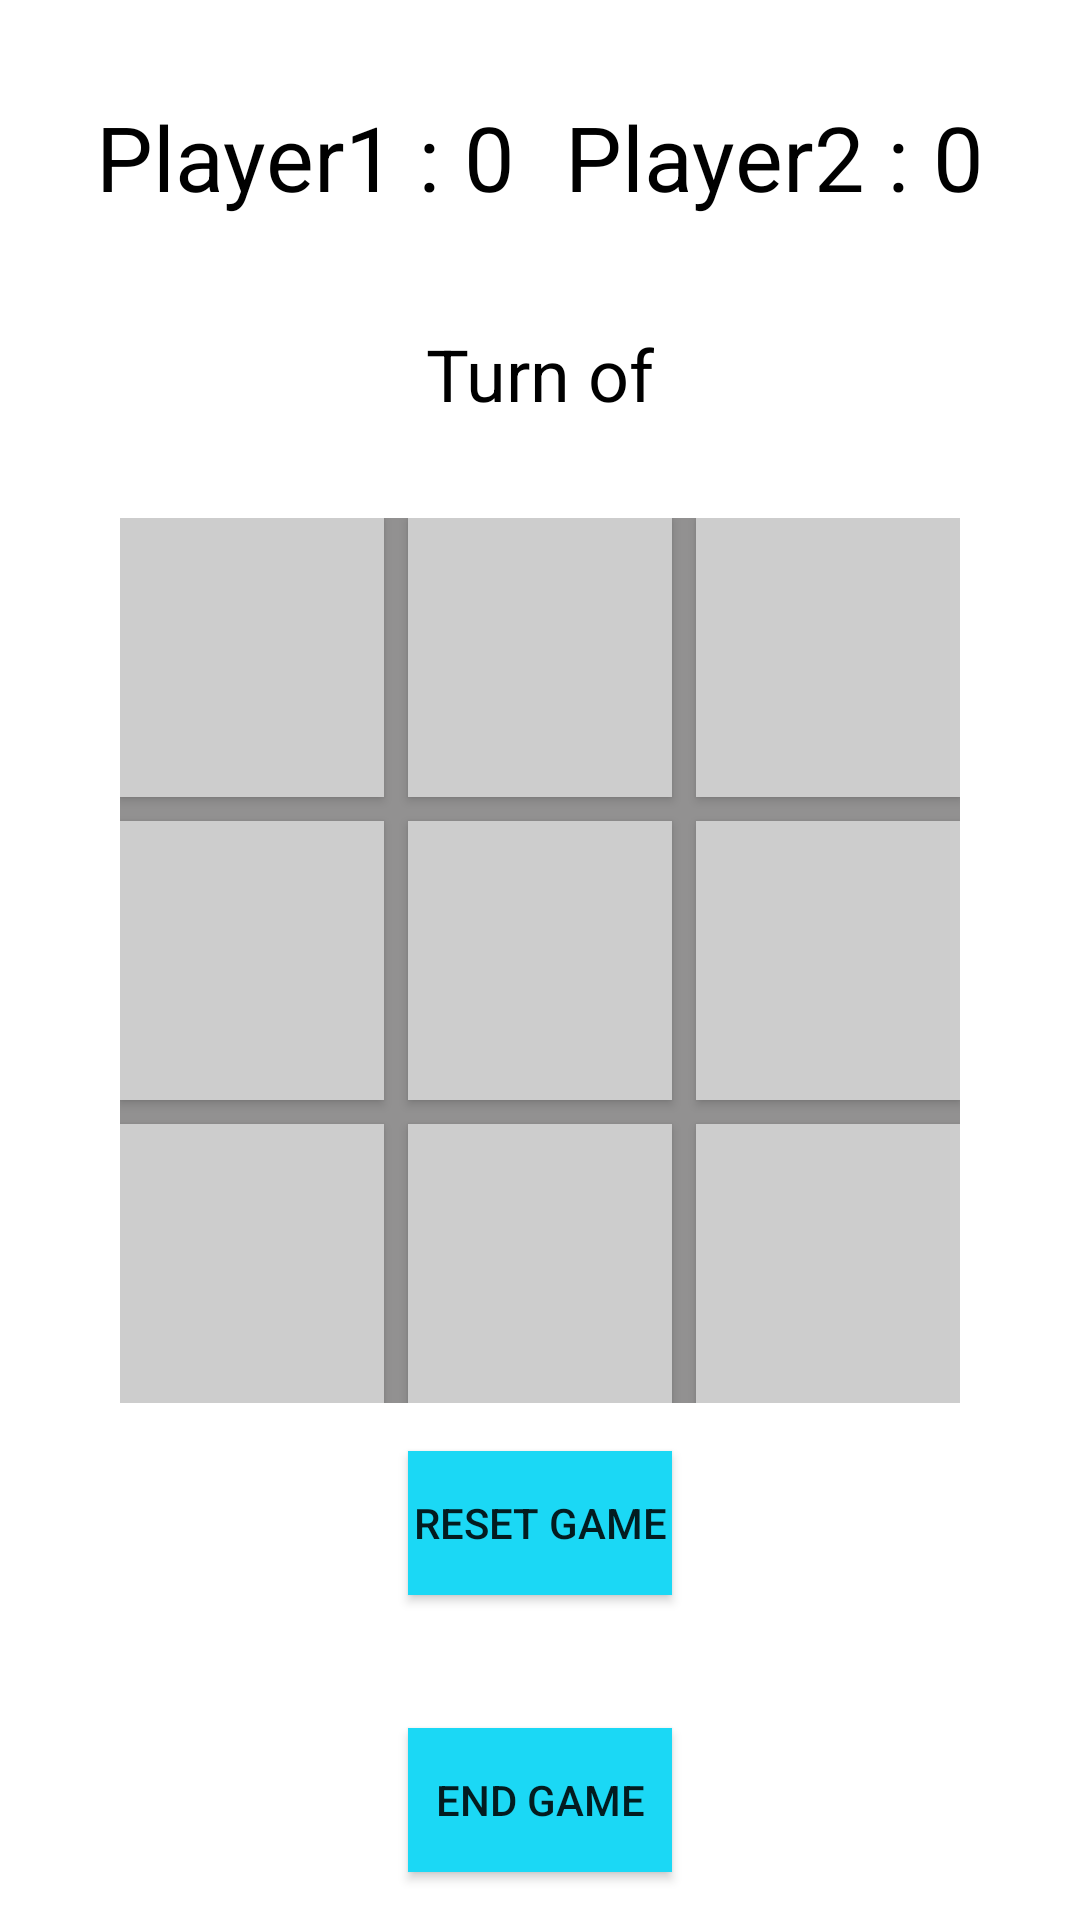

The Android layout XML behind this screen, and the referenced resources:
<!-- AndroidManifest.xml: application theme Theme.TicTacToe -->
<!-- res/layout/activity_game.xml -->
<?xml version="1.0" encoding="utf-8"?>
<androidx.constraintlayout.widget.ConstraintLayout xmlns:android="http://schemas.android.com/apk/res/android"
    xmlns:app="http://schemas.android.com/apk/res-auto"
    xmlns:tools="http://schemas.android.com/tools"
    android:id="@+id/gameLayout"
    android:layout_width="match_parent"
    android:layout_height="match_parent"
    tools:context=".GameActivity">

    <TextView
        android:id="@+id/tv_player2_score"
        android:layout_width="wrap_content"
        android:layout_height="wrap_content"
        android:layout_marginTop="32dp"
        android:layout_marginEnd="32dp"
        android:text="0"
        android:textColor="#000000"
        android:textSize="30sp"
        app:layout_constraintEnd_toEndOf="parent"
        app:layout_constraintTop_toTopOf="parent" />

    <TextView
        android:id="@+id/tv_player1_name"
        android:layout_width="wrap_content"
        android:layout_height="wrap_content"
        android:layout_marginStart="32dp"
        android:layout_marginTop="32dp"
        android:text="Player1 :"
        android:textColor="#000000"
        android:textSize="30sp"
        app:layout_constraintStart_toStartOf="parent"
        app:layout_constraintTop_toTopOf="parent" />

    <TextView
        android:id="@+id/tv_player2_name"
        android:layout_width="wrap_content"
        android:layout_height="wrap_content"
        android:layout_marginEnd="8dp"
        android:text="Player2 :"
        android:textColor="#000000"
        android:textSize="30sp"
        app:layout_constraintBottom_toBottomOf="@+id/tv_player2_score"
        app:layout_constraintEnd_toStartOf="@+id/tv_player2_score"
        app:layout_constraintTop_toTopOf="@+id/tv_player2_score"
        app:layout_constraintVertical_bias="0.0" />

    <TextView
        android:id="@+id/tv_turn"
        android:layout_width="wrap_content"
        android:layout_height="wrap_content"
        android:layout_marginBottom="32dp"
        android:text="@string/turn_of"
        android:textColor="#000000"
        android:textSize="24sp"
        app:layout_constraintBottom_toTopOf="@+id/fieldLayout"
        app:layout_constraintEnd_toEndOf="@+id/tv_player2_score"
        app:layout_constraintStart_toStartOf="@+id/tv_player1_name" />

    <androidx.constraintlayout.widget.ConstraintLayout
        android:id="@+id/fieldLayout"
        android:layout_width="280dp"
        android:layout_height="wrap_content"
        android:background="#A1535252"
        app:layout_constraintBottom_toBottomOf="parent"
        app:layout_constraintEnd_toEndOf="parent"
        app:layout_constraintStart_toStartOf="parent"
        app:layout_constraintTop_toTopOf="parent">

        <Button
            android:id="@+id/button_11"
            android:layout_width="wrap_content"
            android:layout_height="wrap_content"
            android:background="#FFFFFF"
            android:textColor="#000000"
            android:textSize="70sp"
            app:backgroundTint="#CDCDCD"
            app:layout_constraintBottom_toBottomOf="parent"
            app:layout_constraintEnd_toEndOf="parent"
            app:layout_constraintStart_toStartOf="parent"
            app:layout_constraintTop_toTopOf="parent" />

        <Button
            android:id="@+id/button_10"
            android:layout_width="wrap_content"
            android:layout_height="wrap_content"
            android:layout_marginEnd="8dp"
            android:background="#FFFFFF"
            android:textColor="#000000"
            android:textSize="70sp"
            app:backgroundTint="#CDCDCD"
            app:layout_constraintBottom_toBottomOf="@+id/button_11"
            app:layout_constraintEnd_toStartOf="@+id/button_11"
            app:layout_constraintTop_toTopOf="@+id/button_11" />

        <Button
            android:id="@+id/button_12"
            android:layout_width="wrap_content"
            android:layout_height="wrap_content"
            android:layout_marginStart="8dp"
            android:background="#FFFFFF"
            android:textColor="#000000"
            android:textSize="70sp"
            app:backgroundTint="#CDCDCD"
            app:layout_constraintBottom_toBottomOf="@+id/button_11"
            app:layout_constraintStart_toEndOf="@+id/button_11"
            app:layout_constraintTop_toTopOf="@+id/button_11" />

        <Button
            android:id="@+id/button_00"
            android:layout_width="wrap_content"
            android:layout_height="wrap_content"
            android:layout_marginBottom="8dp"
            android:background="#FFFFFF"
            android:textColor="#000000"
            android:textSize="70sp"
            app:backgroundTint="#CDCDCD"
            app:layout_constraintBottom_toTopOf="@+id/button_10"
            app:layout_constraintEnd_toEndOf="@+id/button_10"
            app:layout_constraintStart_toStartOf="@+id/button_10" />

        <Button
            android:id="@+id/button_01"
            android:layout_width="wrap_content"
            android:layout_height="wrap_content"
            android:layout_marginStart="8dp"
            android:background="#FFFFFF"
            android:textColor="#000000"
            android:textSize="70sp"
            app:backgroundTint="#CDCDCD"
            app:layout_constraintBottom_toBottomOf="@+id/button_00"
            app:layout_constraintStart_toEndOf="@+id/button_00"
            app:layout_constraintTop_toTopOf="@+id/button_00" />

        <Button
            android:id="@+id/button_02"
            android:layout_width="wrap_content"
            android:layout_height="wrap_content"
            android:layout_marginStart="8dp"
            android:background="#FFFFFF"
            android:textColor="#000000"
            android:textSize="70sp"
            app:backgroundTint="#CDCDCD"
            app:layout_constraintBottom_toBottomOf="@+id/button_01"
            app:layout_constraintStart_toEndOf="@+id/button_01"
            app:layout_constraintTop_toTopOf="@+id/button_01" />

        <Button
            android:id="@+id/button_20"
            android:layout_width="wrap_content"
            android:layout_height="wrap_content"
            android:layout_marginTop="8dp"
            android:background="#FFFFFF"
            android:textColor="#000000"
            android:textSize="70sp"
            app:backgroundTint="#CDCDCD"
            app:layout_constraintEnd_toEndOf="@+id/button_10"
            app:layout_constraintStart_toStartOf="@+id/button_10"
            app:layout_constraintTop_toBottomOf="@+id/button_10" />

        <Button
            android:id="@+id/button_21"
            android:layout_width="wrap_content"
            android:layout_height="wrap_content"
            android:layout_marginStart="8dp"
            android:background="#FFFFFF"
            android:textColor="#000000"
            android:textSize="70sp"
            app:backgroundTint="#CDCDCD"
            app:layout_constraintBottom_toBottomOf="@+id/button_20"
            app:layout_constraintStart_toEndOf="@+id/button_20"
            app:layout_constraintTop_toTopOf="@+id/button_20" />

        <Button
            android:id="@+id/button_22"
            android:layout_width="wrap_content"
            android:layout_height="wrap_content"
            android:layout_marginStart="8dp"
            android:background="#FFFFFF"
            android:textColor="#000000"
            android:textSize="70sp"
            app:backgroundTint="#CDCDCD"
            app:layout_constraintBottom_toBottomOf="@+id/button_21"
            app:layout_constraintStart_toEndOf="@+id/button_21"
            app:layout_constraintTop_toTopOf="@+id/button_21" />
    </androidx.constraintlayout.widget.ConstraintLayout>

    <TextView
        android:id="@+id/tv_player1_score"
        android:layout_width="wrap_content"
        android:layout_height="wrap_content"
        android:layout_marginStart="8dp"
        android:layout_marginEnd="8dp"
        android:text="0"
        android:textColor="#000000"
        android:textSize="30sp"
        app:layout_constraintBottom_toBottomOf="@+id/tv_player1_name"
        app:layout_constraintEnd_toStartOf="@+id/tv_player2_name"
        app:layout_constraintHorizontal_bias="0.0"
        app:layout_constraintStart_toEndOf="@+id/tv_player1_name"
        app:layout_constraintTop_toTopOf="@+id/tv_player1_name" />

    <Button
        android:id="@+id/btn_end_game"
        android:layout_width="wrap_content"
        android:layout_height="wrap_content"
        android:layout_marginBottom="16dp"
        android:background="#FFFFFF"
        android:text="@string/end_game_btn"
        android:onClick="endGame"
        app:backgroundTint="@color/buttons_color"
        app:layout_constraintBottom_toBottomOf="parent"
        app:layout_constraintEnd_toEndOf="parent"
        app:layout_constraintStart_toStartOf="parent" />

    <Button
        android:id="@+id/btn_reset_game"
        android:layout_width="wrap_content"
        android:layout_height="wrap_content"
        android:layout_marginTop="16dp"
        android:background="#FFFFFF"
        android:onClick="resetGame"
        android:text="@string/reset_game"
        app:backgroundTint="@color/buttons_color"
        app:layout_constraintBottom_toTopOf="@+id/btn_end_game"
        app:layout_constraintEnd_toEndOf="@+id/btn_end_game"
        app:layout_constraintStart_toStartOf="@+id/btn_end_game"
        app:layout_constraintTop_toBottomOf="@+id/fieldLayout"
        app:layout_constraintVertical_bias="0.0" />

</androidx.constraintlayout.widget.ConstraintLayout>
<!-- resources referenced by this layout -->
<resources>
  <color name="buttons_color">#1bd8f5</color>
  <string name="end_game_btn">End Game</string>
  <string name="reset_game">Reset game</string>
  <string name="turn_of">Turn of</string>
  <style name="Theme.TicTacToe" parent="Theme.MaterialComponents.DayNight.DarkActionBar">
          
          <item name="colorPrimary">@color/app_color</item>
          <item name="colorPrimaryVariant">@color/app_color_dark</item>
          <item name="colorOnPrimary">@color/white</item>
          
          <item name="colorSecondary">@color/teal_200</item>
          <item name="colorSecondaryVariant">@color/teal_700</item>
          <item name="colorOnSecondary">@color/black</item>
          
          <item name="android:statusBarColor" tools:targetApi="l">?attr/colorPrimaryVariant</item>
          
      </style>
  <color name="app_color">#00d9f5</color>
  <color name="app_color_dark">#21c5de</color>
  <color name="white">#FFFFFFFF</color>
  <color name="teal_200">#FF03DAC5</color>
  <color name="teal_700">#FF018786</color>
  <color name="black">#FF000000</color>
</resources>
